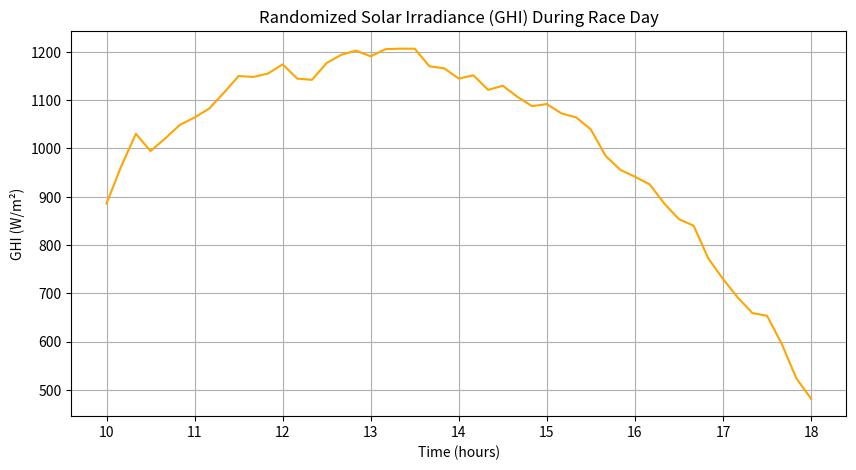
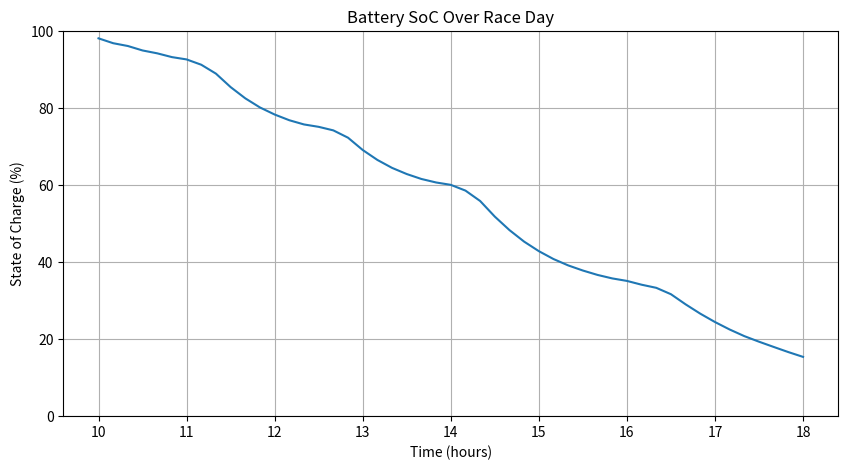

The matplotlib source for these figures, in order:
import numpy as np
import matplotlib.pyplot as plt


# constants
g = 9.80665 # m/s^2, acceleration due to gravity
electrical_efficiency = 0.99 # efficiency coefficient of the electrical system
solar_panel_efficiency = 0.23 # efficiency coefficient of the solar panel
mass = 337 # kg, mass of the vehicle
battery_capacity = 5000 # Wh, capacity of the vehicle's battery
solar_panel_area = 4 # m^2, area of the solar panels on the vehicle
C_dA = 0.73809 # drag coefficient times frontal area of the vehicle
rho = 1.192 # kg/m^3, air density in kentucky
tire_pressure = 5  # bar
mu = electrical_efficiency

# dummy solar GHI Curve
# assuming the GHI curve is a parabola w/ 0 W/m^2 at 6:30 AM, peaks at 1 PM with 1200 W/m^2, and 0 W/m^2 at 6:30 PM
def generate_ghi_curve():
    start_day = 6.5 * 60  # 6:30 AM in minutes
    end_day = 18.5 * 60   # 6:30 PM in minutes
    t_peak = 13 * 60      # 1:00 PM
    peak_val = 1200       # W/m^2

    # generative Cloud Sky Irradience Curve
    time_minutes = np.arange(start_day, end_day + 1)
    a = peak_val / ((t_peak - start_day) ** 2)
    ghi_base = np.maximum(0, -a * (time_minutes - t_peak) ** 2 + peak_val)
    
    # add random, smoothed noise to simulate clouds
    random_factor = np.clip(np.random.normal(1.0, 0.08, len(ghi_base)), 0.6, 1.3)
    smooth_noise = np.convolve(random_factor, np.ones(15)/15, mode='same')
    ghi_noisy = ghi_base * smooth_noise

    return time_minutes, ghi_noisy
    
# crr, Fd, Fr, power drained (E out), solar charge (E in)
def get_crr(v):
    v_kmh = v * 3.6  # convert to km/h
    return 0.005 + (1 / tire_pressure) * (0.01 + 0.0095 * (v_kmh / 100) ** 2)

def force_drag(v):
    return 0.5 * C_dA * rho * v ** 2

def force_rolling_resistance(v):
    return mass * g * get_crr(v)

def power_drained(v):
    F_d = force_drag(v)
    F_r = force_rolling_resistance(v)
    return (F_d + F_r) * v * mu

def calculate_solar_charge(ghi):
    return solar_panel_area * ghi * solar_panel_efficiency

# race simulator
def simulate_race(target_soc=0.10, aggressiveness=1.0, start_soc=1.0):
    """
    Simulate a race with optimized speed control to hit target SoC at the end.
    
    Parameters:
    - target_soc: Target state of charge at end of race (default 0.10 = 10%)
    - aggressiveness: Multiplier for speed adjustments (default 1.0)
                     Higher values = more aggressive speed changes
    """
    time_minutes, ghi_data = generate_ghi_curve()

    # assuming that race is 10 AM to 6 PM
    start_idx = int((10 - 6.5) * 60)   # 10:00 AM
    end_idx = int((18 - 6.5) * 60)     # 6:00 PM
    ghi_race = ghi_data[start_idx:end_idx + 1]
    time_race = time_minutes[start_idx:end_idx + 1]

    soc = start_soc # starting SoC
    v = 13.4  # m/s (30 mph), starting speed
    soc_list, bdr_list, speed_list, ghi_list, dist_list, total_dist_list = [], [], [], [], [], []

    total_distance = 0
    total_steps = len(range(0, len(ghi_race), 10))

    for step, i in enumerate(range(0, len(ghi_race), 10)):  # 10-min intervals
        ghi = ghi_race[i]
        ein = calculate_solar_charge(ghi)
        eout = power_drained(v)

        bdr = (eout - ein) / battery_capacity  # per hour
        soc += (ein - eout) * (10 / 60) / battery_capacity  # 10-min step

        '''Optimized race logic: adjust speed to target SoC at end
           Uses predictive control based on remaining time and current SoC'''
        
        # Calculate how far we are from target trajectory
        remaining_steps = total_steps - step
        if remaining_steps > 0:
            # linear decline from current to target
            time_fraction = step / total_steps
            ideal_soc = start_soc - (start_soc - target_soc) * time_fraction
            soc_error = soc - ideal_soc
            
            # Adjust speed based on SoC error and battery drain rate
            # Scale adjustments by aggressiveness parameter
            if soc_error > 0.20:  # Way above target - speed up significantly
                v *= (1 + 0.25 * aggressiveness)
            elif soc_error > 0.10:  # Above target - speed up moderately
                v *= (1 + 0.15 * aggressiveness)
            elif soc_error > 0.03:  # Slightly above - speed up a bit
                v *= (1 + 0.05 * aggressiveness)
            elif soc_error > -0.03:  # Near target - fine tune
                if bdr > 0.05:
                    v *= (1 - 0.02 * aggressiveness)
                else:
                    v *= (1 + 0.02 * aggressiveness)
            elif soc_error > -0.10:  # Below target - slow down
                v *= (1 - 0.10 * aggressiveness)
            else:  # Way below target - slow down significantly
                v *= (1 - 0.20 * aggressiveness)
        else:
            # basically done, maintain current speed
            continue

        v = np.clip(v, 0, 35)
        soc = max(soc, 0.05)  # Allow lower SoC since we're targeting 10%

        # calculate dist travelled per interval and increment to total dist
        interval_sec = 10 * 60  # 10 minutes in seconds
        dist_step = v * interval_sec
        total_distance += dist_step

        # store soc, bdr, speed, ghi, dist, and total dist
        soc_list.append(soc)
        bdr_list.append(bdr)
        speed_list.append(v)
        ghi_list.append(ghi)
        dist_list.append(dist_step)
        total_dist_list.append(total_distance)

    return soc_list, bdr_list, speed_list, ghi_list, dist_list, total_dist_list, time_race

# Run simulation with target 10% SoC and aggressiveness factor
# Increase aggressiveness to make more aggressive speed adjustments
TARGET_SOC = 0.10  # target SoC at end
AGGRESSIVENESS = 1.6  # more aggressive speed adjustments
soc, bdr, speed, ghi_list, dist_list, total_dist_list, time_race = simulate_race(target_soc=TARGET_SOC, aggressiveness=AGGRESSIVENESS)

print("\n SIM RESULTS: ")
for i in range(len(soc)):
    print(f"t={i*10} min | SoC={soc[i]*100:.2f}% | BDR={bdr[i]:.3f} | "
          f"Speed={speed[i]:.2f} m/s | GHI={ghi_list[i]:.1f} W/m² | "
          f"Step Dist={dist_list[i]:.1f} m | Total Dist={total_dist_list[i]:.1f} m")

# Summary statistics
print("\n" + "="*80)
print("RACE SUMMARY:")
print(f"Final SoC: {soc[-1]*100:.2f}% (Target: {TARGET_SOC*100:.2f}%)")
print(f"SoC Error: {abs(soc[-1]*100 - TARGET_SOC*100):.2f}%")
print(f"Total Distance: {total_dist_list[-1]/1000:.2f} km ({total_dist_list[-1]/1609.34:.2f} miles)")
print(f"Average Speed: {np.mean(speed):.2f} m/s ({np.mean(speed)*3.6:.2f} km/h, {np.mean(speed)*2.237:.2f} mph)")
print(f"Max Speed: {np.max(speed):.2f} m/s ({np.max(speed)*3.6:.2f} km/h)")
print(f"Min Speed: {np.min(speed):.2f} m/s ({np.min(speed)*3.6:.2f} km/h)")
print("="*80 + "\n")

# plot GHI curve 
plt.figure(figsize=(10, 5))
# matching time points 
t_plot = np.arange(0, len(ghi_list) * 10, 10) / 60 + 10  # hours since 10 AM

plt.plot(t_plot, ghi_list, color="orange")
plt.xlabel("Time (hours)")
plt.ylabel("GHI (W/m²)")
plt.title("Randomized Solar Irradiance (GHI) During Race Day")
plt.grid(True)

plt.savefig("ghi_plot.png")  # saves plot as PNG
plt.close()  

# Plot SoC over the day
plt.figure(figsize=(10, 5))

# time axis: one point every 10 minutes from 10:00 to ~18:00
t_soc_hours = np.arange(0, len(soc) * 10, 10) / 60 + 10  # 10 = 10 AM

plt.plot(t_soc_hours, np.array(soc) * 100)  # convert to %
plt.xlabel("Time (hours)")
plt.ylabel("State of Charge (%)")
plt.title("Battery SoC Over Race Day")
plt.ylim(0, 100)
plt.grid(True)

plt.savefig("soc_plot.png")
plt.close()
